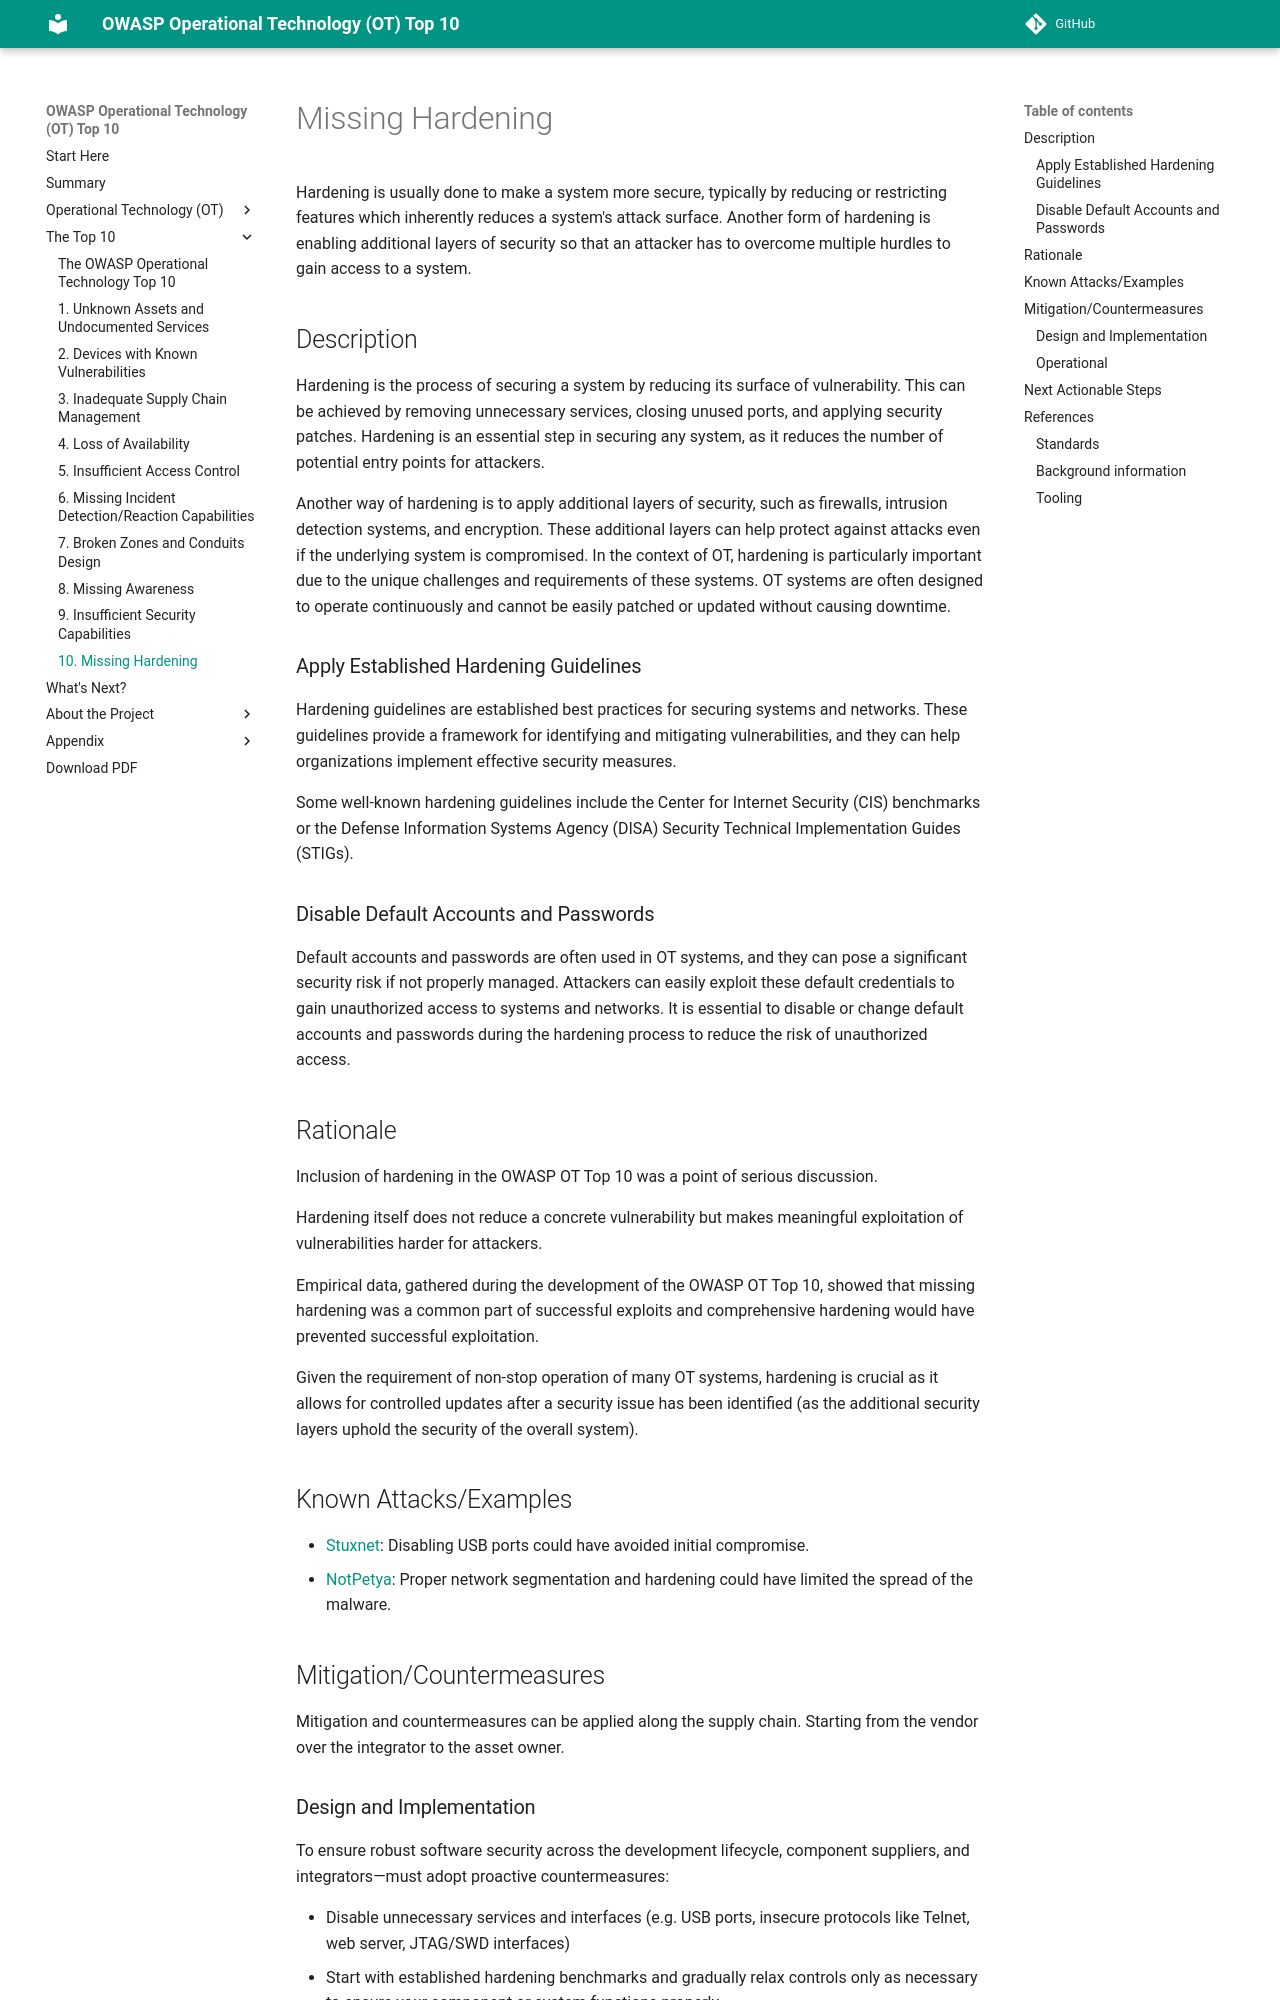

repository: OWASP/www-project-operational-technology-top-10 · page: v/2025/the-top-10/missing-hardening/index.html · generator: mkdocs

# Missing Hardening

Hardening is usually done to make a system more secure, typically by reducing or restricting features which inherently reduces a system's attack surface. Another form of hardening is enabling additional layers of security so that an attacker has to overcome multiple hurdles to gain access to a system.

## Description

Hardening is the process of securing a system by reducing its surface of vulnerability. This can be achieved by removing unnecessary services, closing unused ports, and applying security patches. Hardening is an essential step in securing any system, as it reduces the number of potential entry points for attackers.

Another way of hardening is to apply additional layers of security, such as firewalls, intrusion detection systems, and encryption. These additional layers can help protect against attacks even if the underlying system is compromised. In the context of OT, hardening is particularly important due to the unique challenges and requirements of these systems. OT systems are often designed to operate continuously and cannot be easily patched or updated without causing downtime.

### Apply Established Hardening Guidelines

Hardening guidelines are established best practices for securing systems and networks. These guidelines provide a framework for identifying and mitigating vulnerabilities, and they can help organizations implement effective security measures.

Some well-known hardening guidelines include the Center for Internet Security (CIS) benchmarks or the Defense Information Systems Agency (DISA) Security Technical Implementation Guides (STIGs).

### Disable Default Accounts and Passwords

Default accounts and passwords are often used in OT systems, and they can pose a significant security risk if not properly managed. Attackers can easily exploit these default credentials to gain unauthorized access to systems and networks. It is essential to disable or change default accounts and passwords during the hardening process to reduce the risk of unauthorized access.

## Rationale

Inclusion of hardening in the OWASP OT Top 10 was a point of serious discussion.

Hardening itself does not reduce a concrete vulnerability but makes meaningful exploitation of vulnerabilities harder for attackers.

Empirical data, gathered during the development of the OWASP OT Top 10, showed that missing hardening was a common part of successful exploits and comprehensive hardening would have prevented successful exploitation.

Given the requirement of non-stop operation of many OT systems, hardening is crucial as it allows for controlled updates after a security issue has been identified (as the additional security layers uphold the security of the overall system).

## Known Attacks/Examples

- [Stuxnet](https://de.wikipedia.org/wiki/Stuxnet): Disabling USB ports could have avoided initial compromise.
- [NotPetya](https://en.wikipedia.org/wiki/NotPetya): Proper network segmentation and hardening could have limited the spread of the malware.

## Mitigation/Countermeasures

Mitigation and countermeasures can be applied along the supply chain. Starting from the vendor over the integrator to the asset owner.
